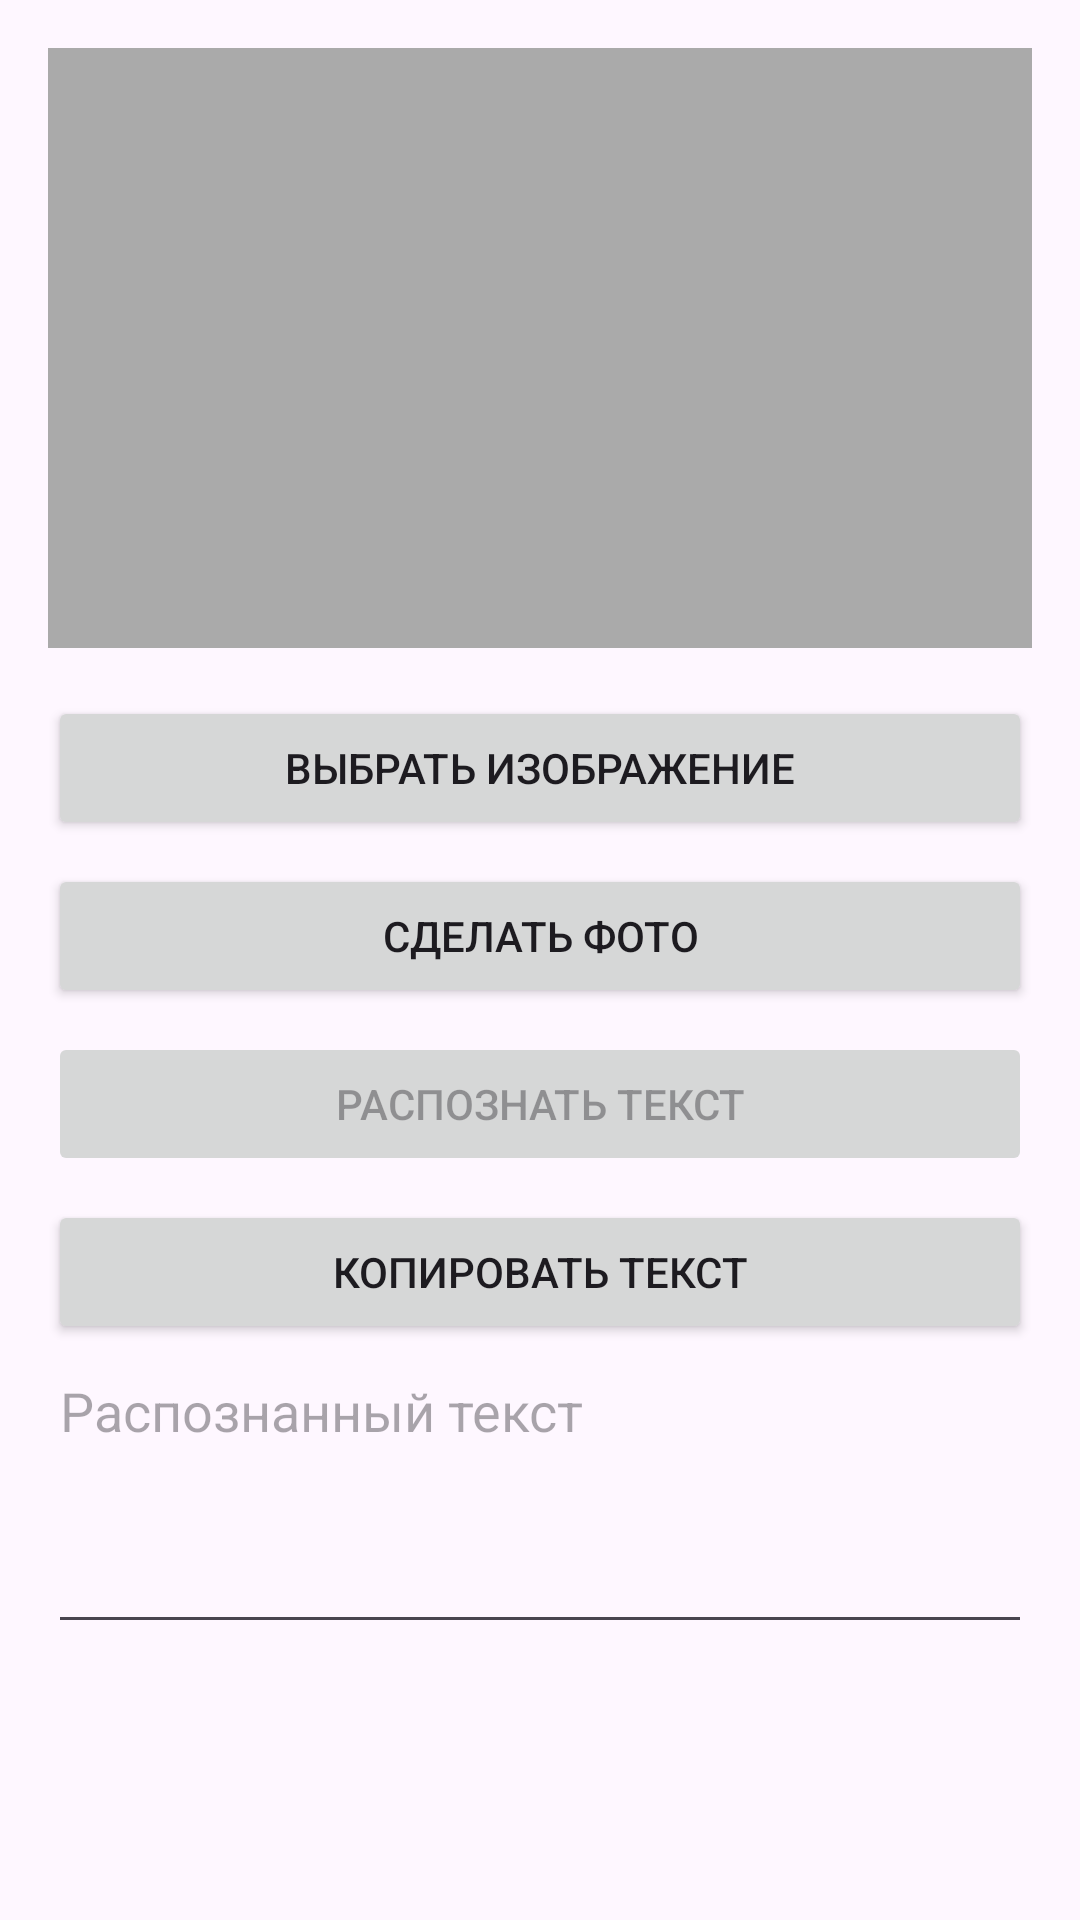

Android layout source for this screen:
<!-- AndroidManifest.xml: application theme Theme.Javaproject -->
<!-- res/layout/activity_main.xml -->
<?xml version="1.0" encoding="utf-8"?>
<LinearLayout
    xmlns:android="http://schemas.android.com/apk/res/android"
    android:layout_width="match_parent"
    android:layout_height="match_parent"
    android:orientation="vertical"
    android:padding="16dp">

    <ImageView
        android:id="@+id/imageView"
        android:layout_width="match_parent"
        android:layout_height="200dp"
        android:scaleType="centerCrop"
        android:layout_marginBottom="16dp"
        android:background="@android:color/darker_gray" />

    <Button
        android:id="@+id/buttonSelectImage"
        android:layout_width="match_parent"
        android:layout_height="wrap_content"
        android:text="Выбрать изображение"
        android:layout_marginBottom="8dp" />

    <Button
        android:id="@+id/buttonTakePhoto"
        android:layout_width="match_parent"
        android:layout_height="wrap_content"
        android:text="Сделать фото"
        android:layout_marginBottom="8dp" />

    <Button
        android:id="@+id/buttonRecognizeText"
        android:layout_width="match_parent"
        android:layout_height="wrap_content"
        android:text="Распознать текст"
        android:layout_marginBottom="8dp"
        android:enabled="false" />

    <Button
        android:id="@+id/buttonCopyText"
        android:layout_width="match_parent"
        android:layout_height="wrap_content"
        android:text="Копировать текст"/>

    <EditText
        android:id="@+id/editTextResults"
        android:layout_width="match_parent"
        android:layout_height="wrap_content"
        android:hint="Распознанный текст"
        android:inputType="textMultiLine"
        android:gravity="top"
        android:minHeight="100dp"
        android:layout_marginBottom="16dp" />

</LinearLayout>
<!-- resources referenced by this layout -->
<resources>
  <style name="Theme.Javaproject" parent="Base.Theme.Javaproject" />
  <style name="Base.Theme.Javaproject" parent="Theme.Material3.DayNight.NoActionBar">
          
          
      </style>
</resources>
